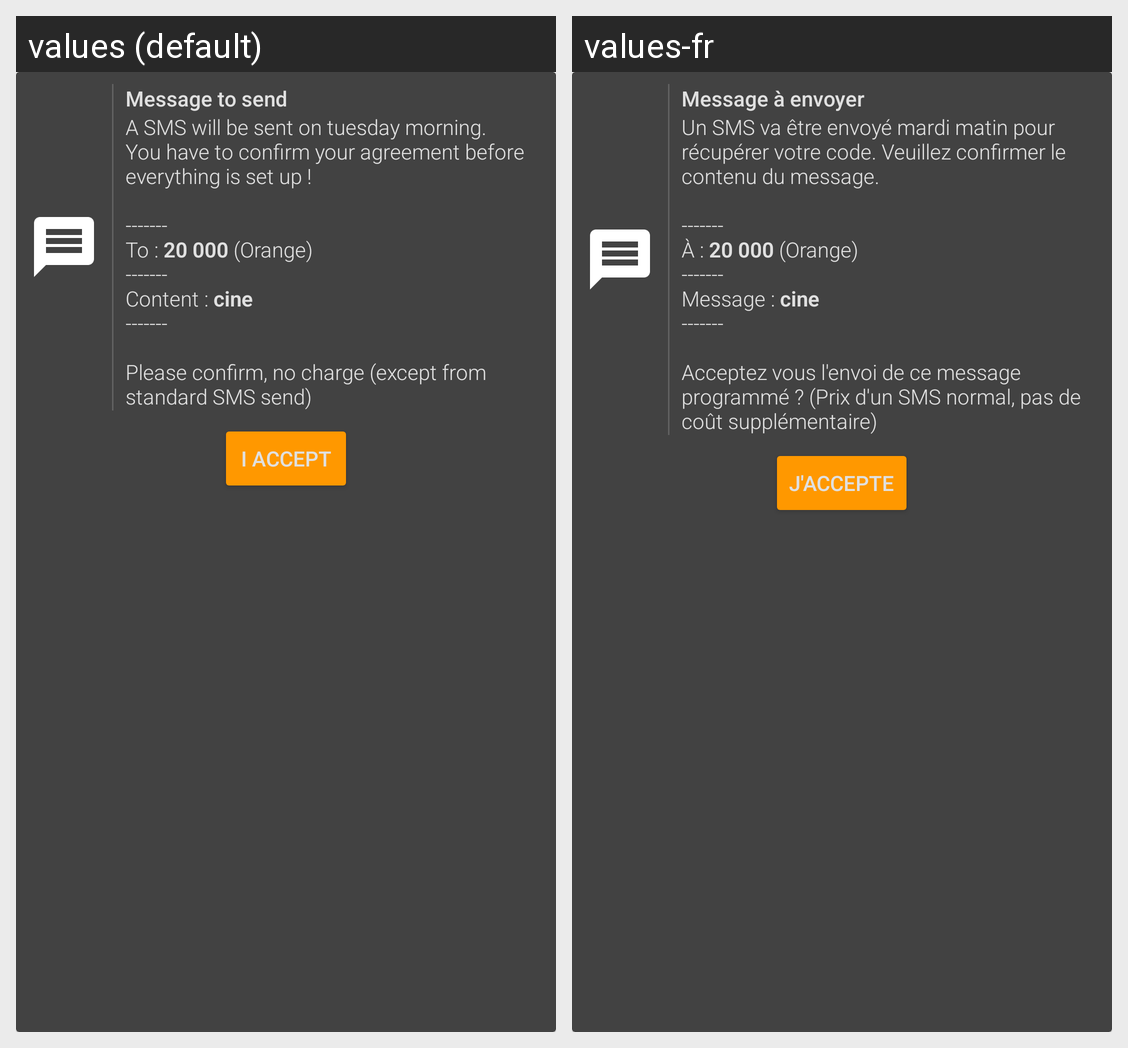

Strings drawn on this Android screen and how each of the app's shown locales translates them:
Android screen res/layout/main_recyclerview_item_ask_sms_schedule.xml rendered under 2 locales, left to right: values (default), values-fr. Device: Nexus 5 (rendered at 1080×1920; each locale shown at half size, 540×960, under a caption strip naming it); theme AppTheme.
Strings drawn on this screen, with the default value and each locale's value (text and hints the layout hard-codes, and strings that could not be matched under every locale, appear in the picture but are not listed):

main_dashboard_message_to_orange
  values: Message to send
  values-fr: Message à envoyer

main_dashboard_message_to_orange_content
  values: A SMS will be sent on tuesday morning. You have to confirm your agreement before everything is set up !
      
      -------
      To : 20 000 (Orange)
      -------
      Content : cine
      -------
      
      Please confirm, no charge (except from standard SMS send)
  values-fr: Un SMS va être envoyé mardi matin pour récupérer votre code. Veuillez confirmer le contenu du message.
      
      -------
      À : 20 000 (Orange)
      -------
      Message : cine
      -------
      
      Acceptez vous l'envoi de ce message programmé ? (Prix d'un SMS normal, pas de coût supplémentaire)

main_dashboard_message_to_orange_i_accept
  values: I accept
  values-fr: J'accepte
